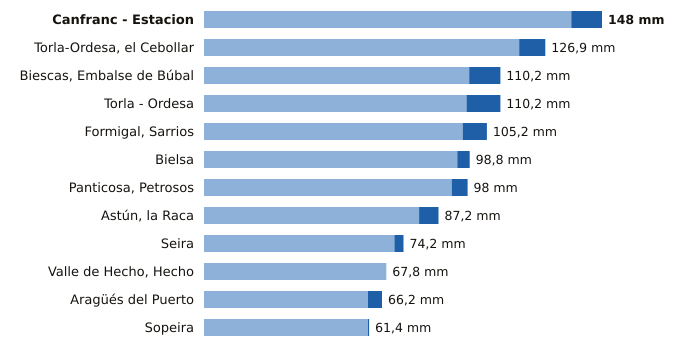

Values plotted in this chart, from the file beside it:
estacion, provincia, indicativo, mm_6_dias_anteriores, mm_hoy, mm_7_dias, horas_de_hoy
Canfranc - Estacion, Huesca, 9198X, 136.6, 11.4, 148.0, 21
Torla-Ordesa, el Cebollar, Huesca, 9814I, 117.2, 9.7, 126.9, 21
Biescas, Embalse de Búbal, Huesca, 9453X, 98.6, 11.6, 110.2, 21
Torla - Ordesa, Huesca, 9814X, 97.6, 12.6, 110.2, 21
Formigal, Sarrios, Huesca, 9445L, 96.2, 9.0, 105.2, 21
Bielsa, Huesca, 9784P, 94.2, 4.6, 98.8, 21
Panticosa, Petrosos, Huesca, 9451F, 92.1, 5.9, 98.0, 21
Astún, la Raca, Huesca, 9195C, 80.0, 7.2, 87.2, 21
Seira, Huesca, 9843A, 70.8, 3.4, 74.2, 21
Valle de Hecho, Hecho, Huesca, 9207, 67.8, 0.0, 67.8, 21
Aragüés del Puerto, Huesca, 9208E, 61.0, 5.2, 66.2, 21
Sopeira, Huesca, 9751, 61.0, 0.4, 61.4, 21
